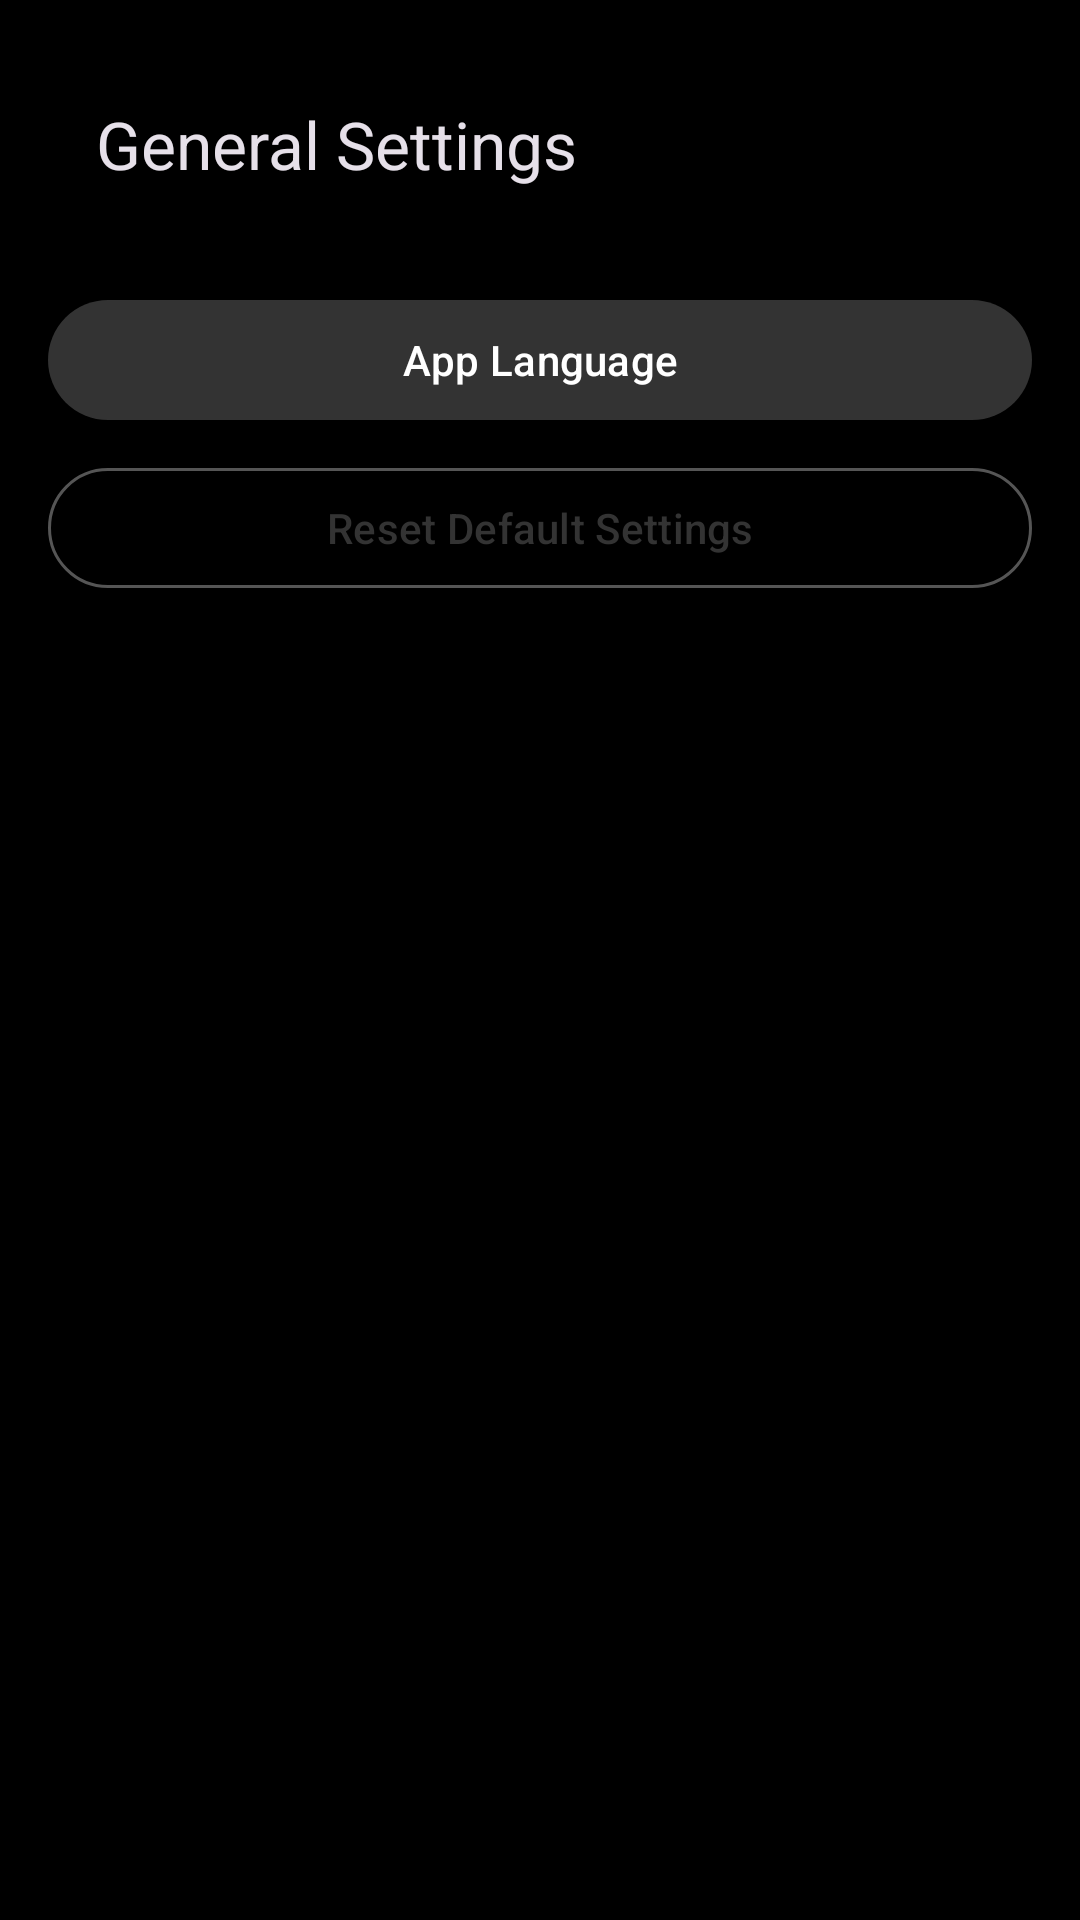

Produce the Android XML layout that renders to this screen, including the resource entries it uses.
<!-- AndroidManifest.xml: application theme Theme.AnEn -->
<!-- res/layout/activity_general_settings.xml -->
<?xml version="1.0" encoding="utf-8"?>
<LinearLayout xmlns:android="http://schemas.android.com/apk/res/android"
    xmlns:app="http://schemas.android.com/apk/res-auto"
    android:layout_width="match_parent"
    android:layout_height="match_parent"
    android:orientation="vertical"
    android:padding="16dp">

    <com.google.android.material.appbar.MaterialToolbar
        android:id="@+id/toolbarGeneral"
        android:layout_width="match_parent"
        android:layout_height="?attr/actionBarSize"
        app:title="@string/general_settings_title" />

    <com.google.android.material.button.MaterialButton
        android:id="@+id/btnAppLanguage"
        android:layout_width="match_parent"
        android:layout_height="wrap_content"
        android:layout_marginTop="16dp"
        android:text="@string/app_language" />

    <com.google.android.material.button.MaterialButton
        android:id="@+id/btnResetDefaults"
        style="@style/Widget.Material3.Button.OutlinedButton"
        android:layout_width="match_parent"
        android:layout_height="wrap_content"
        android:layout_marginTop="8dp"
        android:text="@string/reset_defaults" />
</LinearLayout>
<!-- resources referenced by this layout -->
<resources>
  <string name="app_language">App Language</string>
  <string name="general_settings_title">General Settings</string>
  <string name="reset_defaults">Reset Default Settings</string>
  <style name="Theme.AnEn" parent="Theme.Material3.Dark.NoActionBar" tools:targetApi="31">
          <item name="colorPrimary">@color/mono_primary</item>
          <item name="colorOnPrimary">@color/white</item>
          <item name="colorSecondary">@color/mono_secondary</item>
          <item name="colorOnSecondary">@color/white</item>
          <item name="colorTertiary">@color/mono_secondary</item>
          <item name="colorSurface">@color/mono_surface</item>
          <item name="colorOnSurface">@color/white</item>
          <item name="colorSurfaceVariant">@color/mono_primary</item>
          <item name="colorOnSurfaceVariant">@color/white</item>
          <item name="colorOutline">@color/mono_secondary</item>
          <item name="android:windowBackground">@color/mono_bg</item>
      </style>
  <color name="mono_primary">#333333</color>
  <color name="white">#FFFFFFFF</color>
  <color name="mono_secondary">#555555</color>
  <color name="mono_surface">#1E1E1E</color>
  <color name="mono_bg">#000000</color>
</resources>
